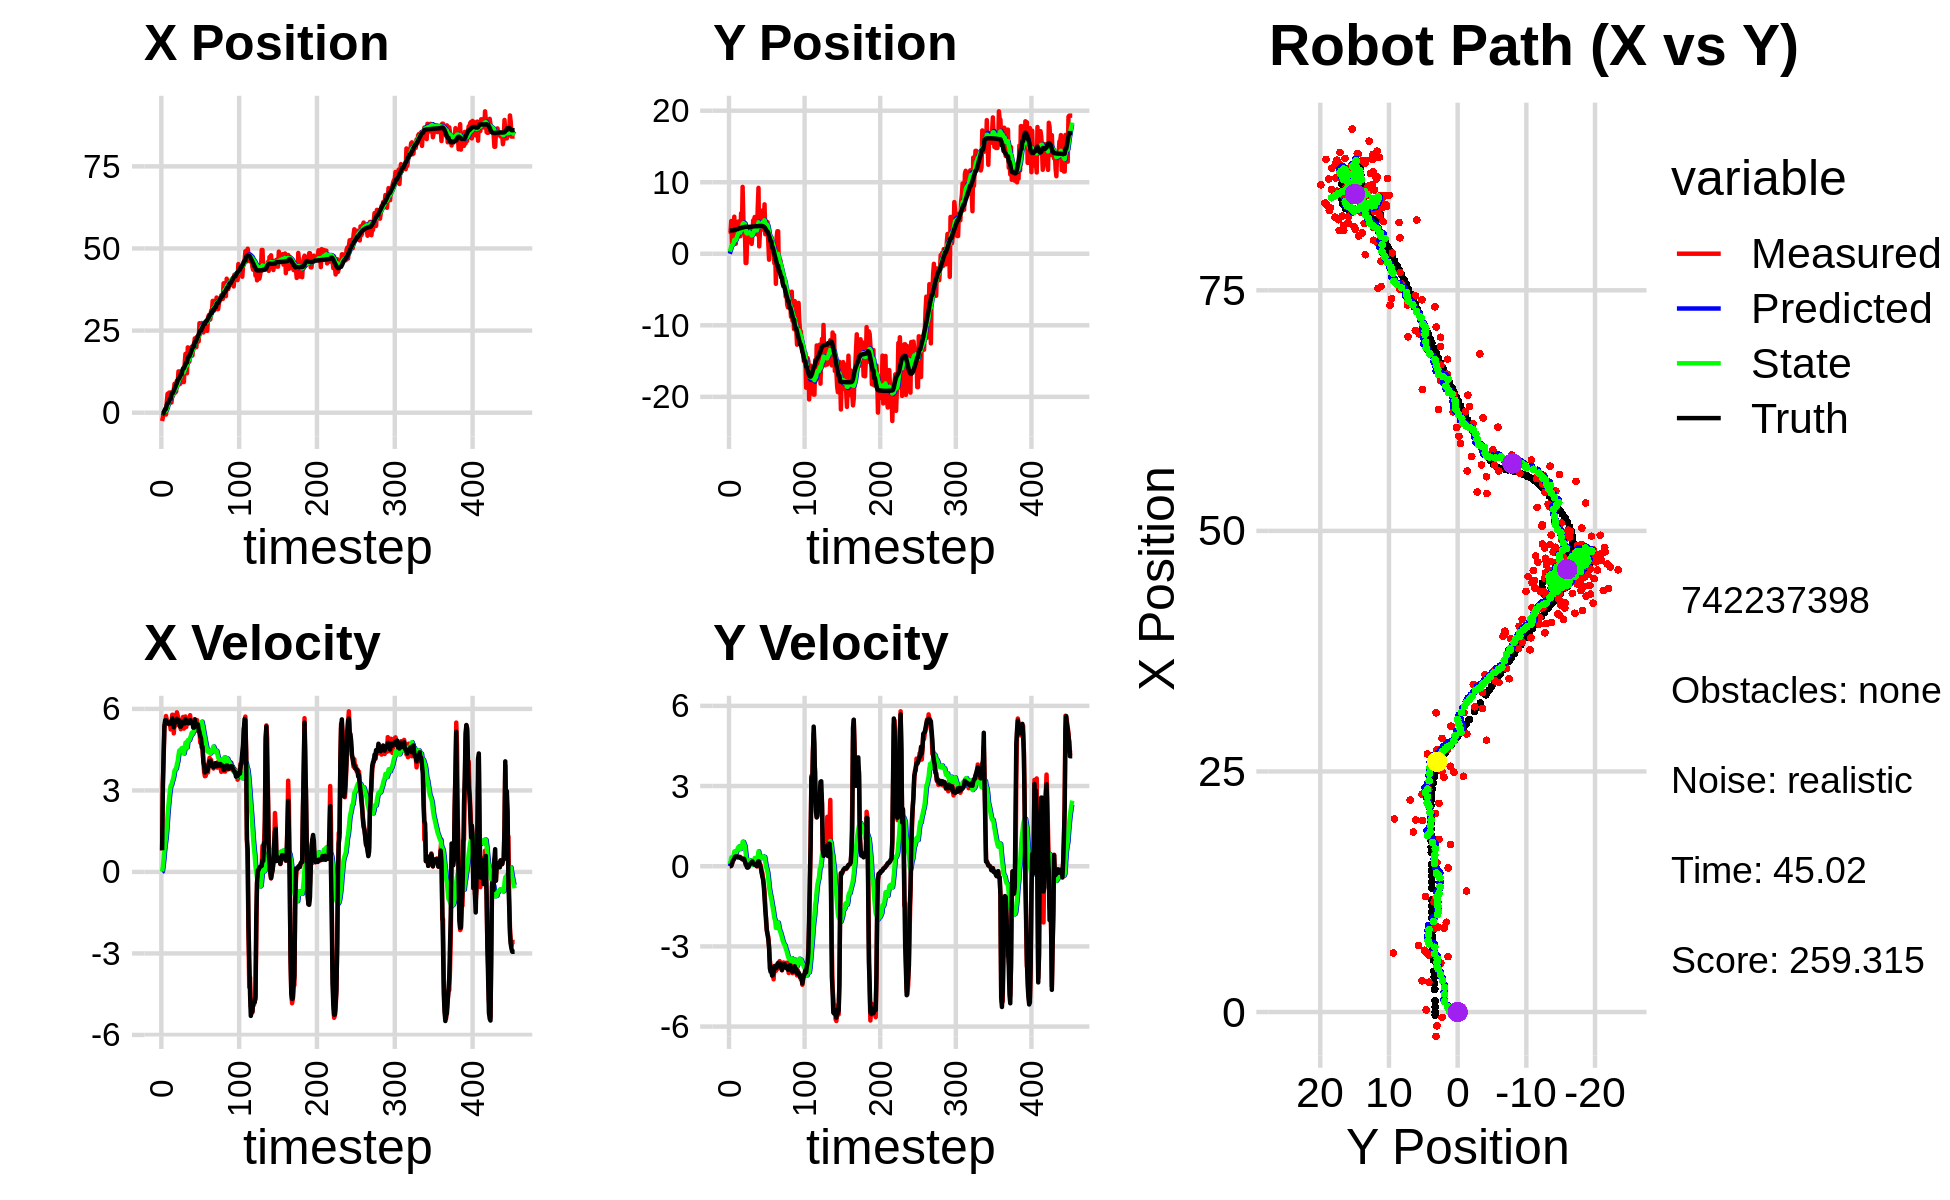

The file beside this chart, header and first rows:
0.000000000000000000e+00, 0.000000000000000000e+00, 0.000000000000000000e+00, 0.000000000000000000e+00, 0.000000000000000000e+00, 0.000000000000000000e+00, 0.000000000000000000e+00, 0.000000000000000000e+00, 0.000000000000000000e+00, 0.000000000000000000e+00, 0.000000000000000000e+00, 0.000000000000000000e+00, -3.362980188423942973e-01, 3.258371353499629919e+00, 0.000000000000000000e+00, 0.000000000000000000e+00, 0.000000000000000000e+00, -9.506756032351404428e-05
-2.529593974195308625e+00, 3.136089615029647781e+00, 7.859999882630388512e-01, 1.985924655835961570e-04, 0.000000000000000000e+00, 0.000000000000000000e+00, 0.000000000000000000e+00, 0.000000000000000000e+00, -1.987708798807312771e-01, 3.165813452307905118e-01, 1.792801837451988428e-02, 8.320929217196759708e-02, -3.362980188423942973e-01, 3.258371353499629919e+00, 8.000000000000000444e-01, 0.000000000000000000e+00, 8.000000119209289551e-01, -2.526621683500707150e-04
-1.431391149493248971e+00, 3.021547626474513137e+00, 3.267999702475568480e+00, 1.099590923581555751e-03, -1.969780780432792977e-01, 3.249022744479872493e-01, 1.792801837451988428e-02, 8.320929217196759708e-02, -2.283732117816618945e-01, 6.177165874265595491e-01, 2.023924848830768175e-01, 1.732827945375975398e-01, -2.751331628722856748e-01, 3.258373106903809546e+00, 3.200000000000000178e+00, 4.000000000000000083e-03, 3.200000047683715820e+00, -3.364721487741917372e-04
2.244271786480971642e-01, 4.580315847956565101e+00, 4.244980188406221266e+00, 1.293168339000708503e-02, -2.081339632933542072e-01, 6.350448668803192476e-01, 2.023924848830768175e-01, 1.732827945375975398e-01, -5.625014474741948933e-02, 1.087229554235867202e+00, 4.753900616055310446e-01, 3.232417329973923392e-01, -1.867488035456780354e-02, 3.258639713626839907e+00, 4.400000000000000355e+00, 1.899999999999999953e-02, 4.400000095367431641e+00, -3.046337747946381569e-03
5.914848151831804124e-01, 1.337872715649665922e+00, 5.371249715672624880e+00, 8.979325162794646320e-02, -8.711138586866382094e-03, 1.119553727535606447e+00, 4.753900616055310446e-01, 3.232417329973923392e-01, 2.072556253745556076e-01, 1.135069582555735757e+00, 8.026804772877378369e-01, 3.120223260053928693e-01, 5.372523961120481140e-01, 3.263127418986783379e+00, 5.403999999999999915e+00, 1.010000000000000064e-01, 5.405000209808349609e+00, -1.671582832932472229e-02
-5.562540588347160142e-01, 2.257257247880317230e+00, 5.408016038168637074e+00, 1.796694053929927815e-01, 2.875236731033293802e-01, 1.166271815156274982e+00, 8.026804772877378369e-01, 3.120223260053928693e-01, 3.826384717897340360e-01, 1.295078294749197889e+00, 1.046439262039885021e+00, 3.508882090936074616e-01, 1.180025070839865631e+00, 3.277940774041154359e+00, 5.586999999999999744e+00, 1.990000000000000102e-01, 5.590000152587890625e+00, -3.321057930588722229e-02
-5.562540588347160142e-01, 2.257257247880317230e+00, 5.738349826972095613e+00, 2.547092091654045154e-01, 4.872823979937225269e-01, 1.330167115658558608e+00, 1.046439262039885021e+00, 3.508882090936074616e-01, 5.770785306184235131e-01, 1.442055202661591817e+00, 1.275384304941849178e+00, 3.860318847256613006e-01, 1.180025070839865631e+00, 3.277940774041154359e+00, 5.584999999999999964e+00, 2.330000000000000127e-01, 5.590000152587890625e+00, -4.435807093977928162e-02
3.251100391486902996e+00, 5.181867642191538614e+00, 5.614035857154244802e+00, 2.991451812355441775e-01, 7.046169611126084087e-01, 1.480658391134157981e+00, 1.275384304941849178e+00, 3.860318847256613006e-01, 1.118651295650556099e+00, 1.945155459351654459e+00, 1.635235949446554482e+00, 5.483370034202849075e-01, 2.349302261654670154e+00, 3.327903671574195865e+00, 5.487000000000000099e+00, 2.819999999999999729e-01, 5.493999958038330078e+00, -5.323488265275955200e-02
5.750587671832231074e+00, 1.409123657093779514e+00, 5.546054118068779459e+00, 3.642096851380481337e-01, 1.282174890595211503e+00, 1.999989159693682961e+00, 1.635235949446554482e+00, 5.483370034202849075e-01, 1.866560076117013356e+00, 1.916514858599572380e+00, 2.054991624869912936e+00, 5.094461282342339636e-01, 2.985982865358950633e+00, 3.365453241343188129e+00, 5.503000000000000114e+00, 3.539999999999999813e-01, 5.513999938964843750e+00, -6.557589769363403320e-02
5.750587671832231074e+00, 1.409123657093779514e+00, 5.545056339721048388e+00, 3.641441609779644817e-01, 2.072059238604004427e+00, 1.967459471422995820e+00, 2.054991624869912936e+00, 5.094461282342339636e-01, 2.570142995293335453e+00, 1.889771703173479311e+00, 2.411583826082796200e+00, 4.752398754307544104e-01, 2.985982865358950633e+00, 3.365453241343188129e+00, 5.501999999999999780e+00, 3.679999999999999938e-01, 5.513999938964843750e+00, -6.557589769363403320e-02
6.115519254966543805e+00, 3.911861373479202708e+00, 5.438857144922145004e+00, 3.636430750720185956e-01, 2.811301377901615162e+00, 1.937295690716554830e+00, 2.411583826082796200e+00, 4.752398754307544104e-01, 3.257410306137337841e+00, 2.184709563206291616e+00, 2.722449129567245940e+00, 5.559790765210030905e-01, 3.615549057828026935e+00, 3.407316876403315486e+00, 5.439000000000000057e+00, 3.699999999999999956e-01, 5.452000141143798828e+00, -6.676083803176879883e-02
5.919074624470300527e+00, 4.208704604359260415e+00, 5.498129132938523789e+00, 3.764289593031178160e-01, 3.529655219094062435e+00, 2.240307470858391881e+00, 2.722449129567245940e+00, 5.559790765210030905e-01, 3.878923918888584232e+00, 2.484262954922551891e+00, 2.973718938011563395e+00, 6.318568608076472470e-01, 4.244436234285054788e+00, 3.450162424274110684e+00, 5.511999999999999567e+00, 3.599999999999999867e-01, 5.524000167846679688e+00, -6.835824251174926758e-02
6.194657772615965285e+00, 4.507585240428957363e+00, 5.243024788888777543e+00, 3.235703612769529891e-01, 4.176295812689740927e+00, 2.547448641003316805e+00, 2.973718938011563395e+00, 6.318568608076472470e-01, 4.468774535155951355e+00, 2.785023063925651687e+00, 3.179303269252614417e+00, 6.994881524238140136e-01, 4.244436234285054788e+00, 3.450162424274110684e+00, 5.512999999999999901e+00, 3.420000000000000262e-01, 5.524000167846679688e+00, -6.163627281785011292e-02
3.107423037629013507e+00, 4.202409131526060548e+00, 5.350136044002353763e+00, 3.411245594878701271e-01, 4.786704862081212930e+00, 2.854971879168032967e+00, 3.179303269252614417e+00, 6.994881524238140136e-01, 4.716740791538699185e+00, 3.012194420896938230e+00, 3.203926553678857037e+00, 7.374885219005204995e-01, 5.405000657029252586e+00, 3.523417933723760775e+00, 5.504999999999999893e+00, 3.499999999999999778e-01, 5.517000198364257812e+00, -6.367378681898117065e-02
5.084978074009065097e+00, 2.456273360978323606e+00, 5.784476457566073648e+00, 3.490816467686111424e-01, 5.037133446906585377e+00, 3.085943273086990235e+00, 3.203926553678857037e+00, 7.374885219005204995e-01, 5.151695895357115695e+00, 2.989097885528386289e+00, 3.326672147850862959e+00, 6.886566039908448289e-01, 6.051998108747472571e+00, 3.565209670154350530e+00, 5.652000000000000135e+00, 3.439999999999999725e-01, 5.663000106811523438e+00, -6.027491018176078796e-02
5.084978074009065097e+00, 2.456273360978323606e+00, 5.783478345896200246e+00, 3.490214127149445789e-01, 5.484363110142202125e+00, 3.057963545927470772e+00, 3.326672147850862959e+00, 6.886566039908448289e-01, 5.549661727999578353e+00, 2.966859839925063635e+00, 3.420777531876554090e+00, 6.441415349337992202e-01, 6.051998108747472571e+00, 3.565209670154350530e+00, 5.455000000000000071e+00, 3.099999999999999978e-01, 5.464000225067138672e+00, -6.027491018176078796e-02
6.901232316736712669e+00, 5.675264401817839754e+00, 5.100217314598018525e+00, 2.994435651633885476e-01, 5.891739481187233451e+00, 3.031273993418443613e+00, 3.420777531876554090e+00, 6.441415349337992202e-01, 6.060863622551566188e+00, 3.355143955021445912e+00, 3.543436989432453110e+00, 7.380644159828267936e-01, 6.679689377161147412e+00, 3.601708932703446386e+00, 5.323000000000000398e+00, 3.059999999999999942e-01, 5.331999778747558594e+00, -5.864460021257400513e-02
8.816544383435095611e+00, 2.827532543014806610e+00, 5.472076808334689346e+00, 2.945770064534117827e-01, 6.415207321494811765e+00, 3.428950396619728558e+00, 3.543436989432453110e+00, 7.380644159828267936e-01, 6.730066584545957298e+00, 3.333798304279803837e+00, 3.740238578258350266e+00, 6.885142019865980734e-01, 7.295688599366219051e+00, 3.637062742239944857e+00, 5.533000000000000362e+00, 2.760000000000000231e-01, 5.539000034332275391e+00, -5.378085002303123474e-02
6.141514628893473215e+00, 9.348374261253100670e+00, 5.506827561545767580e+00, 2.608051640256653370e-01, 7.104090442371791880e+00, 3.402649724478463700e+00, 3.740238578258350266e+00, 6.885142019865980734e-01, 7.084105759608067210e+00, 4.145226098955490102e+00, 3.773759512079870149e+00, 9.173169806405527815e-01, 7.821125000626079071e+00, 3.663977517100266201e+00, 5.533000000000000362e+00, 2.580000000000000071e-01, 5.539000034332275391e+00, -4.732496663928031921e-02
6.425589293383342948e+00, 4.852184487756780129e+00, 5.396431968630849063e+00, 2.452049594871999472e-01, 7.461481710816054047e+00, 4.236957797019545779e+00, 3.773759512079870149e+00, 9.173169806405527815e-01, 7.428031857529302506e+00, 4.288157406985395603e+00, 3.797029917993713255e+00, 9.073948648344133394e-01, 8.455539673757236585e+00, 3.693003250838027718e+00, 5.509999999999999787e+00, 2.550000000000000044e-01, 5.515999794006347656e+00, -4.540711641311645508e-02
9.785953551651903837e+00, 3.365985854361544405e+00, 5.874758347588380225e+00, 2.917841641211030290e-01, 7.807734849328674009e+00, 4.378896893468836815e+00, 3.797029917993713255e+00, 9.073948648344133394e-01, 8.086540375241115797e+00, 4.224393617032592196e+00, 3.977108571770327838e+00, 8.319725888684823545e-01, 9.089126556872573204e+00, 3.723179026201833608e+00, 5.634000000000000341e+00, 2.740000000000000213e-01, 5.640999794006347656e+00, -4.962665215134620667e-02
8.697135180566846202e+00, 3.340678288592945133e+00, 5.758386950521559022e+00, 2.040213106408065580e-01, 8.484251232418149158e+00, 4.307590875919440343e+00, 3.977108571770327838e+00, 8.319725888684823545e-01, 8.578494412240637246e+00, 4.158545533851312648e+00, 4.063187277057859426e+00, 7.580331884933008135e-01, 9.734849899716879307e+00, 3.752415313371964878e+00, 5.588000000000000078e+00, 1.759999999999999898e-01, 5.590000152587890625e+00, -3.541547432541847229e-02
1.257254645208245591e+01, -1.287624405325002774e+00, 5.649753222710849343e+00, 5.281666517637736979e-02, 8.984813139946423277e+00, 4.234348852700642318e+00, 4.063187277057859426e+00, 7.580331884933008135e-01, 9.399535499777963210e+00, 3.500250945577207951e+00, 4.293612549242650012e+00, 4.888379013896362868e-01, 1.037680241445114326e+01, 3.768331958215034749e+00, 5.589000000000000412e+00, 1.019999999999999934e-01, 5.590000152587890625e+00, -9.348218329250812531e-03
1.257254645208245591e+01, -1.287624405325002774e+00, 5.418763369491748527e+00, 5.065725869335226117e-02, 9.828896754702228122e+00, 3.549134735716171551e+00, 4.293612549242650012e+00, 4.888379013896362868e-01, 1.014223341756501284e+01, 2.913493546465010908e+00, 4.465505730716690991e+00, 2.628323929131148873e-01, 1.037680241445114326e+01, 3.768331958215034749e+00, 5.570000000000000284e+00, 3.099999999999999978e-02, 5.570000171661376953e+00, -9.348218329250812531e-03
8.731230705640628642e+00, 1.981517090357655775e+00, 5.565871522414989059e+00, -3.781568601804863317e-02, 1.058878399063668141e+01, 2.939776785756322397e+00, 4.465505730716690991e+00, 2.628323929131148873e-01, 1.045291295316045854e+01, 2.805223962250631864e+00, 4.428024586051160227e+00, 2.068641657811985113e-01, 1.101171681265473268e+01, 3.769278778355632298e+00, 5.346000000000000085e+00, -4.900000000000000189e-02, 5.347000122070312500e+00, 6.794102955609560013e-03
1.176578705031951166e+01, 3.249678327552338430e+00, 5.252778639686417783e+00, -4.820039474126985857e-02, 1.089571541176557545e+01, 2.825910378828751846e+00, 4.428024586051160227e+00, 2.068641657811985113e-01, 1.101406664197950747e+01, 2.869753444590039226e+00, 4.501919762830721261e+00, 2.112240502918418805e-01, 1.163064572218874737e+01, 3.764133765118625075e+00, 5.346000000000000085e+00, -4.599999999999999922e-02, 5.347000122070312500e+00, 9.175913408398628235e-03
1.176578705031951166e+01, 3.249678327552338430e+00, 5.392999403270096970e+00, 2.791795857563002942e-03, 1.146425861826257986e+01, 2.890875849619223281e+00, 4.501919762830721261e+00, 2.112240502918418805e-01, 1.152988886600449803e+01, 2.928306682201700539e+00, 4.552826695618113817e+00, 2.153151243703336770e-01, 1.163064572218874737e+01, 3.764133765118625075e+00, 5.397000000000000242e+00, -2.599999999999999881e-02, 5.396999835968017578e+00, -5.176702979952096939e-04
1.143242785291785069e+01, 3.417424752004619037e+00, 5.361651887141557715e+00, 6.109761357801038462e-02, 1.198517153556630888e+01, 2.949838194638733757e+00, 4.552826695618113817e+00, 2.153151243703336770e-01, 1.196425728554074119e+01, 3.003350357728046927e+00, 4.561776529865305463e+00, 2.267985645140918050e-01, 1.287745091339567693e+01, 3.764831556574845361e+00, 5.525000000000000355e+00, 6.500000000000000222e-02, 5.522999763488769531e+00, -1.139480341225862503e-02
9.328488796604530009e+00, 1.651922716405517244e+00, 5.706244704136514301e+00, 9.283238195080110999e-02, 1.242043493852727210e+01, 3.026030214179455946e+00, 4.561776529865305463e+00, 2.267985645140918050e-01, 1.216604468884466428e+01, 2.845142622842802727e+00, 4.470666680731786080e+00, 1.623389311938528978e-01, 1.351110836889592015e+01, 3.773040069715409395e+00, 5.524000000000000021e+00, 7.699999999999999900e-02, 5.525000095367431641e+00, -1.626712456345558167e-02
9.328488796604530009e+00, 1.651922716405517244e+00, 5.276301767679041355e+00, 8.583782967277907294e-02, 1.261311135691784280e+01, 2.861376515962188005e+00, 4.470666680731786080e+00, 1.623389311938528978e-01, 1.232622952509880676e+01, 2.703836913773201012e+00, 4.356865170189878178e+00, 1.077904277371487807e-01, 1.351110836889592015e+01, 3.773040069715409395e+00, 5.463000000000000078e+00, 1.239999999999999991e-01, 5.464000225067138672e+00, -1.626712456345558167e-02
1.497733935729858956e+01, 1.375943971688016854e+00, 5.564095202675360063e+00, 1.456035909728913280e-01, 1.276191604211779485e+01, 2.714615956546915676e+00, 4.356865170189878178e+00, 1.077904277371487807e-01, 1.302628450607448762e+01, 2.545174663636793788e+00, 4.506310868959740645e+00, 5.383251803894887472e-02, 1.413916394072014526e+01, 3.785826040511480528e+00, 5.461999999999999744e+00, 1.539999999999999980e-01, 5.464000225067138672e+00, -2.616245113313198090e-02
1.790550038223164009e+01, 2.772495283433978663e+00, 5.721897713499587645e+00, 1.884422041133952119e-01, 1.347691559297046204e+01, 2.550557915440688550e+00, 4.506310868959740645e+00, 5.383251803894887472e-02, 1.395679513063132227e+01, 2.584310057352460888e+00, 4.755081674664083380e+00, 7.013389898163220615e-02, 1.466839405858023859e+01, 3.801694882768722916e+00, 5.626000000000000334e+00, 1.769999999999999907e-01, 5.629000186920166016e+00, -3.292161598801612854e-02
1.201199933863375158e+01, 4.670644713281338234e+00, 5.336489008117053068e+00, 1.269927247429102624e-01, 1.443230329809773060e+01, 2.591323447250624135e+00, 4.755081674664083380e+00, 7.013389898163220615e-02, 1.422043526868056063e+01, 2.859146358432814505e+00, 4.670858190444582725e+00, 1.599462370117472609e-01, 1.531046292189147984e+01, 3.821088924071536663e+00, 5.488000000000000433e+00, 1.049999999999999961e-01, 5.488999843597412109e+00, -2.379256486892700195e-02
1.201199933863375158e+01, 4.670644713281338234e+00, 5.480462103270700602e+00, 7.678247964042531071e-02, 1.468752108772501863e+01, 2.875140982133989276e+00, 4.670858190444582725e+00, 1.599462370117472609e-01, 1.446005909813294998e+01, 3.101091316558056921e+00, 4.584702434083725464e+00, 2.305843101159019137e-01, 1.531046292189147984e+01, 3.821088924071536663e+00, 5.488000000000000433e+00, 8.100000000000000255e-02, 5.488999843597412109e+00, -1.400930341333150864e-02
1.989455768466936547e+01, 5.143341792503681731e+00, 5.557649545867916707e+00, 6.242195615455958801e-02, 1.491852934154132271e+01, 3.124149747569647140e+00, 4.584702434083725464e+00, 2.305843101159019137e-01, 1.544162005919001324e+01, 3.375249904310415161e+00, 4.847477928952761417e+00, 3.061187770358486659e-01, 1.657628628612032173e+01, 3.840882433549281938e+00, 5.543000000000000149e+00, 6.400000000000000133e-02, 5.544000148773193359e+00, -1.123124640434980392e-02
1.554359862200103493e+01, 3.014789833367191196e+00, 5.500771573868215469e+00, 5.012279627793637948e-02, 1.592636785208528849e+01, 3.405861782014000028e+00, 4.847477928952761417e+00, 3.061187770358486659e-01, 1.591551208900029657e+01, 3.345643444675082900e+00, 4.857391168172356721e+00, 2.764355603472382628e-01, 1.710221096860167123e+01, 3.846373034338912422e+00, 5.472000000000000419e+00, 4.800000000000000100e-02, 5.472000122070312500e+00, -9.111705236136913300e-03
1.554359862200103493e+01, 3.014789833367191196e+00, 5.515770817689868544e+00, 5.025946874875253378e-02, 1.640125120581753393e+01, 3.373287000709806804e+00, 4.857391168172356721e+00, 2.764355603472382628e-01, 1.634442557261971984e+01, 3.318427199179671216e+00, 4.846285415233007932e+00, 2.496710294423220844e-01, 1.710221096860167123e+01, 3.846373034338912422e+00, 5.472000000000000419e+00, 2.599999999999999881e-02, 5.472000122070312500e+00, -9.111705236136913300e-03
1.795164330333506086e+01, 2.709520352780177443e+00, 5.767992621544704157e+00, -9.304300905601770380e-03, 1.682905411414301966e+01, 3.343394302123903650e+00, 4.846285415233007932e+00, 2.496710294423220844e-01, 1.697534351224605942e+01, 3.252053948793207638e+00, 4.934532933518084974e+00, 2.097027043226771803e-01, 1.773056408764513847e+01, 3.849604739405333653e+00, 5.589000000000000412e+00, 8.999999999999999320e-03, 5.589000225067138672e+00, 1.613090280443429947e-03
1.870466399158798865e+01, 6.434630288483704774e+00, 5.499541113653106272e+00, 7.104603605517942344e-02, 1.746879680559786863e+01, 3.273024219225475484e+00, 4.934532933518084974e+00, 2.097027043226771803e-01, 1.761170562771638259e+01, 3.671187448036169254e+00, 5.013081482955366930e+00, 3.344430245020963421e-01, 1.837391659597859217e+01, 3.850871456815767591e+00, 5.482000000000000206e+00, 1.499999999999999944e-01, 5.484000205993652344e+00, -1.291782036423683167e-02
2.007505723825980581e+01, 9.213041379043964696e+00, 5.537635866212879954e+00, 1.930512555591336332e-01, 1.811301377601191831e+01, 3.704631750486378827e+00, 5.013081482955366930e+00, 3.344430245020963421e-01, 1.832487010645970571e+01, 4.402363285611195387e+00, 5.122376745900688810e+00, 5.569922417859687336e-01, 1.901124569797076802e+01, 3.866234375324913763e+00, 5.480999999999999872e+00, 1.880000000000000004e-01, 5.484000205993652344e+00, -3.484756126999855042e-02
1.742538163069985302e+01, 1.027905417532940513e+00, 5.567938970503511165e+00, 1.515174348254199055e-01, 1.883710778104977379e+01, 4.458062509789792571e+00, 5.122376745900688810e+00, 5.569922417859687336e-01, 1.871783756802804177e+01, 4.003770083406183566e+00, 5.077735510974371813e+00, 3.926768637988117816e-01, 1.964226338255073401e+01, 3.887411070953446401e+00, 5.501000000000000334e+00, 1.509999999999999953e-01, 5.502999782562255859e+00, -2.720576710999011993e-02
2.062316936252992861e+01, 3.235751164968735161e+00, 5.454875637416853884e+00, 3.682319851848825376e-02, 1.922561111912547815e+01, 4.043037769786065105e+00, 5.077735510974371813e+00, 3.926768637988117816e-01, 1.937664388208119348e+01, 3.925668902674222416e+00, 5.155710758398267757e+00, 3.404267354104673071e-01, 2.018041226252821829e+01, 3.898157967267337654e+00, 5.310999999999999943e+00, 1.200000000000000025e-02, 5.310999870300292969e+00, -6.750408560037612915e-03
2.062316936252992861e+01, 3.235751164968735161e+00, 5.379877536941472194e+00, 3.631692300903918702e-02, 1.989221495792101990e+01, 3.959711576215269258e+00, 5.155710758398267757e+00, 3.404267354104673071e-01, 1.997228993767178551e+01, 3.855060378637523044e+00, 5.197600935398915212e+00, 2.943538467395664382e-01, 2.018041226252821829e+01, 3.898157967267337654e+00, 5.310999999999999943e+00, -4.499999999999999833e-02, 5.310999870300292969e+00, -6.750408560037612915e-03
2.263516148947073958e+01, 5.174289120055544089e+00, 5.621577906536930236e+00, -2.469599347525274491e-01, 2.049205003121167579e+01, 3.884495763311479610e+00, 5.197600935398915212e+00, 2.943538467395664382e-01, 2.071742388707317062e+01, 4.027473294157467798e+00, 5.310781459105510471e+00, 3.199606723815692222e-01, 2.144070526931727372e+01, 3.880248083609573850e+00, 5.608999999999999986e+00, -1.819999999999999951e-01, 5.611999988555908203e+00, 4.390248656272888184e-02
2.263516148947073958e+01, 5.174289120055544089e+00, 5.383807317512394164e+00, -2.365145028599464627e-01, 2.124850203298372264e+01, 4.059469361395624531e+00, 5.310781459105510471e+00, 3.199606723815692222e-01, 2.138621668210442195e+01, 4.179495365340430979e+00, 5.375699209756124475e+00, 3.374743169038406099e-01, 2.144070526931727372e+01, 3.880248083609573850e+00, 5.442000000000000171e+00, -3.760000000000000009e-01, 5.454999923706054688e+00, 4.390248656272888184e-02
1.995673891888622720e+01, 6.104913308229571456e+00, 5.342599046489146630e+00, -4.437984710115713272e-01, 2.192378660308003546e+01, 4.213242797030814835e+00, 5.375699209756124475e+00, 3.374743169038406099e-01, 2.173127237963706904e+01, 4.423448189675008635e+00, 5.286523658234599132e+00, 3.756895998877375353e-01, 2.207301518279303565e+01, 3.842503858802122974e+00, 5.434000000000000163e+00, -4.859999999999999876e-01, 5.454999923706054688e+00, 8.287762105464935303e-02
2.315161409960226280e+01, 4.211492343605346633e+00, 5.585898223523766859e+00, -6.705342801807641084e-01, 2.225992474546053046e+01, 4.461017149663782710e+00, 5.286523658234599132e+00, 3.756895998877375353e-01, 2.235864301780138064e+01, 4.387170360633131594e+00, 5.338683554583615098e+00, 3.107282722993730539e-01, 2.259195515495805395e+01, 3.792262567270278772e+00, 5.376000000000000334e+00, -7.359999999999999876e-01, 5.426000118255615234e+00, 1.194688975811004639e-01
2.203441771833715634e+01, 6.909018798429523045e+00, 5.185108569489086605e+00, -9.587364749311765300e-01, 2.289251137325974383e+01, 4.418243187863068577e+00, 5.338683554583615098e+00, 3.107282722993730539e-01, 2.280292978438433593e+01, 4.685361358775903540e+00, 5.294042232386353852e+00, 3.484942092848374307e-01, 2.321753594297332413e+01, 3.702606720582823918e+00, 5.429000000000000270e+00, -1.175000000000000044e+00, 5.553999900817871094e+00, 1.828369200229644775e-01
2.169060489537184822e+01, 2.724746032150087593e+00, 5.251874444840240130e+00, -1.478427946239167179e+00, 2.333233400762297194e+01, 4.720210779704387072e+00, 5.294042232386353852e+00, 3.484942092848374307e-01, 2.317107736652769745e+01, 4.392089247234381766e+00, 5.219021043914806590e+00, 1.699657060085452698e-01, 2.384107777446149612e+01, 3.562704904462337563e+00, 5.232000000000000206e+00, -1.643000000000000016e+00, 5.484000205993652344e+00, 2.744035720825195312e-01
2.725567075621854940e+01, 3.047864777783211743e+00, 5.205494437834104815e+00, -2.080880356698290079e+00, 2.369297947091917678e+01, 4.409085817835236121e+00, 5.219021043914806590e+00, 1.699657060085452698e-01, 2.403868936119258493e+01, 4.144943501289171550e+00, 5.377485900753543824e+00, -4.193599953694171489e-03, 2.444244381770146646e+01, 3.367174102082349574e+00, 5.134000000000000341e+00, -1.927000000000000046e+00, 5.484000205993652344e+00, 3.802881836891174316e-01
2.681018313777373763e+01, 4.409626213597571009e+00, 4.762248595469424473e+00, -2.364630284408794747e+00, 2.457643795126793762e+01, 4.144524141293802089e+00, 5.377485900753543824e+00, -4.193599953694171489e-03, 2.476876400310964499e+01, 4.083657890890926012e+00, 5.451799473248859940e+00, -1.161923407371174694e-01, 2.502805230016921101e+01, 3.107093660694383530e+00, 5.001000000000000334e+00, -2.416999999999999815e+00, 5.554999828338623047e+00, 4.608729779720306396e-01
2.681018313777373763e+01, 4.409626213597571009e+00, 5.062296270375051144e+00, -2.513614908924885150e+00, 2.531394395043453116e+01, 4.072038656817213997e+00, 5.451799473248859940e+00, -1.161923407371174694e-01, 2.544368030769126321e+01, 4.018944692288419773e+00, 5.502509618835250471e+00, -2.270936437960628662e-01, 2.502805230016921101e+01, 3.107093660694383530e+00, 4.926999999999999602e+00, -2.564999999999999947e+00, 5.554999828338623047e+00, 4.608729779720306396e-01
2.731371209044651494e+01, 1.463374866227932891e+00, 4.773713439009781290e+00, -2.652202976252061806e+00, 2.599393126957478728e+01, 3.996235327908813417e+00, 5.502509618835250471e+00, -2.270936437960628662e-01, 2.609285893947594559e+01, 3.575489448312883844e+00, 5.531341647447812981e+00, -4.592329845744105299e-01, 2.549990078787150338e+01, 2.861600412396157367e+00, 4.581000000000000405e+00, -2.741000000000000103e+00, 5.337999820709228516e+00, 5.071209073066711426e-01
2.450113996849695397e+01, -8.265699013862404243e-01, 4.509585862018978375e+00, -2.992220127885294900e+00, 2.664599310422072520e+01, 3.529566149855442703e+00, 5.531341647447812981e+00, -4.592329845744105299e-01, 2.639640764563698028e+01, 2.871669041201158290e+00, 5.393443701432575565e+00, -7.730882399011999029e-01, 2.603288552152239532e+01, 2.545567407271114746e+00, 4.602000000000000313e+00, -3.055000000000000160e+00, 5.524000167846679688e+00, 5.858240127563476562e-01
2.442190095748678047e+01, 1.996732695741191277e+00, 4.086689980966143665e+00, -3.514407995692259146e+00, 2.693575201578023837e+01, 2.794360217211038222e+00, 5.393443701432575565e+00, -7.730882399011999029e-01, 2.663883255753839308e+01, 2.582506505499083893e+00, 5.227315827404281912e+00, -9.492942019283887589e-01, 2.653489205259636563e+01, 2.171666457209998402e+00, 4.044999999999999929e+00, -3.810000000000000053e+00, 5.557000160217285156e+00, 7.102505564689636230e-01
2.502770587792356238e+01, 2.288636161313188921e+00, 3.672177064059821916e+00, -3.708513877114637758e+00, 2.716156414027881993e+01, 2.487577085306245106e+00, 5.227315827404281912e+00, -9.492942019283887589e-01, 2.689157709693871467e+01, 2.351454439926800255e+00, 5.067899105444708674e+00, -1.101447603608277204e+00, 2.699565598386587340e+01, 1.744669867716532874e+00, 3.908999999999999808e+00, -3.950000000000000178e+00, 5.557000160217285156e+00, 7.903213500976562500e-01
2.502770587792356238e+01, 2.288636161313188921e+00, 3.522423271503815734e+00, -3.806196126203037711e+00, 2.739836700748318421e+01, 2.241309679565972601e+00, 5.067899105444708674e+00, -1.101447603608277204e+00, 2.710575541718306170e+01, 2.138819998943901179e+00, 4.898312285934804500e+00, -1.240483282163284962e+00, 2.699565598386587340e+01, 1.744669867716532874e+00, 3.660000000000000142e+00, -3.878000000000000114e+00, 5.331999778747558594e+00, 8.241000175476074219e-01
2.553709980853951222e+01, 1.078689454300650885e+00, 3.533339653818583503e+00, -3.860025623577243437e+00, 2.759558664577654241e+01, 2.014771670727572683e+00, 4.898312285934804500e+00, -1.240483282163284962e+00, 2.734058111040623018e+01, 1.790125081030204957e+00, 4.750107905921558071e+00, -1.416117865124901343e+00, 2.778576084987596673e+01, 8.991026421047823014e-01, 3.759999999999999787e+00, -4.094000000000000306e+00, 5.558000087738037109e+00, 8.295558094978332520e-01
2.553709980853951222e+01, 1.078689454300650885e+00, 3.704166308289869480e+00, -4.046646590722734693e+00, 2.781559190099838474e+01, 1.648513294517714778e+00, 4.750107905921558071e+00, -1.416117865124901343e+00, 2.755204768390516179e+01, 1.470195214308677611e+00, 4.605249351567626270e+00, -1.577039751270770562e+00, 2.778576084987596673e+01, 8.991026421047823014e-01, 3.778000000000000025e+00, -4.076999999999999957e+00, 5.558000087738037109e+00, 8.295558094978332520e-01
2.492407485872376327e+01, 5.326328557631668792e-01, 3.937993876038708763e+00, -4.230910854374763552e+00, 2.801257261906192397e+01, 1.312491239181600600e+00, 4.605249351567626270e+00, -1.577039751270770562e+00, 2.768555064225257212e+01, 1.106416290724383966e+00, 4.439864617910791011e+00, -1.747943959146765147e+00, 2.821826359646806992e+01, 4.301752576420248553e-01, 3.712000000000000188e+00, -3.959999999999999964e+00, 5.427000045776367188e+00, 8.212403655052185059e-01
2.889050675961541970e+01, -1.327632831359084609e+00, 3.662490432463461953e+00, -3.757282943019508270e+00, 2.812953710404365282e+01, 9.316218948097074737e-01, 4.439864617910791011e+00, -1.747943959146765147e+00, 2.817220039592412917e+01, 5.624989115251356475e-01, 4.441750057809125352e+00, -1.946986385704903455e+00, 2.864408013223778582e+01, -1.911454091244394263e-02, 3.790999999999999925e+00, -3.742999999999999883e+00, 5.327000141143798828e+00, 7.981731295585632324e-01
... 394 more rows
